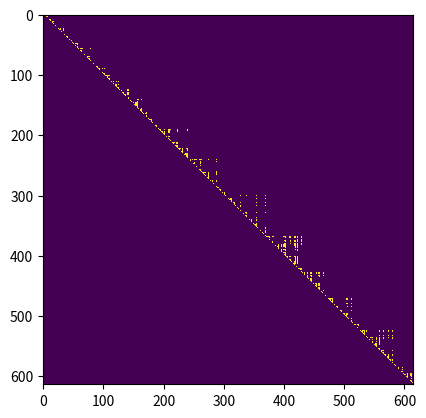

The matplotlib source for this figure:
import matplotlib.pyplot as pyplot
import numpy

def primes_to(n):
    primes = list(range(2, n + 1))
    for p in primes:
        yield p
        multiple = p
        while multiple <= n:
            multiple = multiple + p
            if multiple in primes:
                primes.remove(multiple)

def test_primes():
    assert(list(primes_to(30)) == [2, 3, 5, 7, 11, 13, 17, 19, 23, 29])

def mountains_and_valleys_to(k_max, max_prime):
    distance = 0
    elevation = 0
    grade = 1
    k = 0
    for p in primes_to(max_prime):
        k = k + 1
        if k // 2 > k_max:
            break
        distance = distance + p
        elevation = elevation + grade * p
        grade = grade * -1
        yield (distance, elevation)


def compute_visible_peaks_brute(skyline):
    peaks = [skyline[2*k] for k in range(0, len(skyline) // 2)]
    n_peaks = len(peaks)
    visible_peaks = numpy.matrix(numpy.zeros((n_peaks, n_peaks)), dtype=int)
    for k in range(1, len(peaks)):
        for j in range(0, k):
            rise = float(peaks[k][1] - peaks[j][1])
            run = float(peaks[k][0] - peaks[j][0])
            slope = rise / run
            assert(rise > 0)
            assert(run > 0)
            blocked = False
            for l in range(j + 1, k):
                dist_from_j = peaks[l][0] - peaks[j][0]
                los_at_l = peaks[j][1] + dist_from_j * slope
                if los_at_l <= peaks[l][1]:
                    blocked = True
                    break
            if not blocked:
                visible_peaks[j, k] = 1
    return visible_peaks

def test_compute_visible_peaks_brute():
    max_k = 9
    max_prime = int(100)
    skyline = list(mountains_and_valleys_to(max_k, max_prime))
    visible_peaks = compute_visible_peaks_brute(skyline)
    visibility_count = numpy.sum(visible_peaks, axis=0)
    assert(visibility_count[0, 0] == 0)
    assert(visibility_count[0, 1] == 1)
    assert(visibility_count[0, 2] == 1)
    assert(visibility_count[0, 8] == 3)

def run_tests():
    test_primes()
    test_compute_visible_peaks_brute()

def main():
    max_k = 1000
    max_prime = int(1e4)

    skyline = list(mountains_and_valleys_to(max_k, max_prime))
    visible_peaks = compute_visible_peaks_brute(skyline)
    print(visible_peaks)
    visibility_count = numpy.sum(visible_peaks, axis=0)[0]
    print(visibility_count[0:max_k])
    total = numpy.cumsum(visibility_count)
    print(total)

    assert(total[0, 99] == 227)
    if len(total) < max_k:
        print("Didn't get them all.")

    #skyline_arr = list(list(t for t in zip(*skyline)))
    #pyplot.plot(skyline_arr[0], skyline_arr[1])
    #pyplot.axis('equal')

    pyplot.imshow(visible_peaks, interpolation='none')

    pyplot.show()

if __name__ == '__main__':
    run_tests()
    main()
